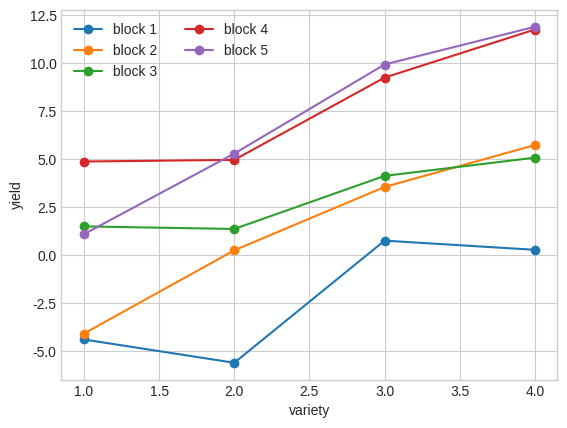

The script that saved this image:

from math import comb, exp, factorial, log, sqrt
from statistics import mean, median, NormalDist
from itertools import product, combinations

def average_ranks(values):
    """Assign ranks 1..n, averaging every tie group."""
    return [1 + sum(v < x for v in values) + (sum(v == x for v in values)-1)/2
            for x in values]

def show_table(headers, rows):
    def fmt(x):
        if isinstance(x, float): return f"{x:.5g}"
        return str(x).replace("|", "/")
    lines = ["| " + " | ".join(map(str, headers)) + " |",
             "| " + " | ".join("---" for _ in headers) + " |"]
    lines += ["| " + " | ".join(fmt(x) for x in row) + " |" for row in rows]
    result = "\n".join(lines)
    try:
        from IPython.display import Markdown, display
        display(Markdown(result))
    except ImportError:
        print(result)


Y=[[8,10,11,13],[9,12,12,15],[12,13,15,16]]; a=len(Y); b=len(Y[0]); N=a*b
row_totals=list(map(sum,Y)); col_totals=[sum(row[j] for row in Y) for j in range(b)]; grand=sum(row_totals)/N
show_table(["Treatment","Block 1","Block 2","Block 3","Block 4","Total","Mean"],[[name,*row,sum(row),mean(row)] for name,row in zip(["A","B","C"],Y)]+[["Block total",*col_totals,sum(row_totals),grand]])
SS_total=sum((v-grand)**2 for row in Y for v in row)
SS_tr=b*sum((mean(row)-grand)**2 for row in Y)
SS_block=a*sum((t/a-grand)**2 for t in col_totals)
SS_error=SS_total-SS_tr-SS_block; dfe=(a-1)*(b-1); MSE=SS_error/dfe
show_table(["Source","SS","df","MS","F"],[
["Treatment",SS_tr,a-1,SS_tr/(a-1),(SS_tr/(a-1))/MSE],
["Block",SS_block,b-1,SS_block/(b-1),(SS_block/(b-1))/MSE],
["Error",SS_error,dfe,MSE,""],["Total",SS_total,N-1,"",""]])
show_table(["Treatment decision quantity","Value"],[["F",SS_tr/(a-1)/MSE],["F(.95;2,6) cutoff",5.143252849784718],["Decision","Reject equal treatment means" if SS_tr/(a-1)/MSE>5.143252849784718 else "Do not reject"]])
assert abs(SS_total-SS_tr-SS_block-SS_error)<1e-12 and (a-1)+(b-1)+dfe==N-1 and MSE>0


import numpy as np
import matplotlib.pyplot as plt
from scipy import stats
rng=np.random.default_rng(42)
plt.style.use('seaborn-v0_8-whitegrid')

t,b=4,5; tr=np.array([0,2,4,7]); block=np.array([-5,-2,0,3,5]); y=tr[:,None]+block[None,:]+rng.normal(0,2,(t,b)); grand=y.mean()
SST=np.sum((y-grand)**2); ST=b*np.sum((y.mean(1)-grand)**2); SB=t*np.sum((y.mean(0)-grand)**2); SE=SST-ST-SB
Ft=(ST/(t-1))/(SE/((t-1)*(b-1))); Fb=(SB/(b-1))/(SE/((t-1)*(b-1)))
print('yield matrix varieties x blocks\n',np.round(y,1)); print('treatment F',round(Ft,2),'block F',round(Fb,2))
for j in range(b): plt.plot(range(1,t+1),y[:,j],marker='o',label='block '+str(j+1))
plt.xlabel('variety'); plt.ylabel('yield'); plt.legend(ncol=2); plt.show()
